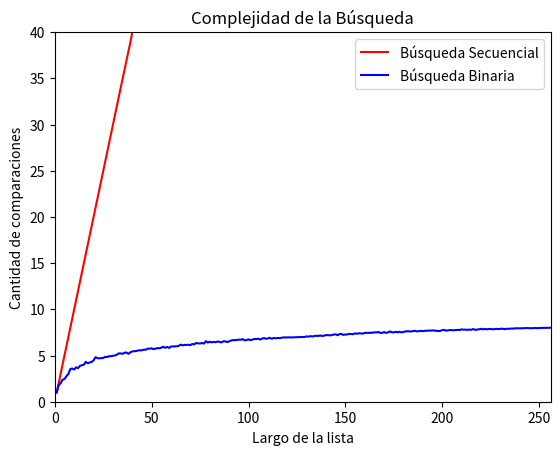

Python code for this plot:
import random
import matplotlib.pyplot as plt
import numpy as np

def busqueda_secuencial_(lista, x):
    '''Si x está en la lista devuelve el índice de su primera aparición, 
    de lo contrario devuelve -1. Además devuelve la cantidad de comparaciones
    que hace la función.
    '''
    comps = 0 # inicializo en cero la cantidad de comparaciones
    pos = -1
    for i,z in enumerate(lista):
        comps += 1 # sumo la comparación que estoy por hacer
        if z == x:
            pos = i
            break
    return pos, comps

def busqueda_binaria(lista, x):
    '''Búsqueda binaria
    Precondición: la lista está ordenada
    Devuelve -1 si x no está en lista;
    Devuelve p tal que lista[p] == x, si x está en lista
    Ademas devuelve la cantidad de comparaciones que realiza
    '''
    comparaciones = 0# inicializo en cero la cantidad de comparaciones
    pos = -1 # Inicializo respuesta, el valor no fue encontrado
    izq = 0
    der = len(lista) - 1
    while izq <= der:
        comparaciones += 1 # sumo la comparación que estoy por hacer
        medio = (izq + der) // 2
        if lista[medio] == x:
            pos = medio     # elemento encontrado!
        if lista[medio] > x:
            der = medio - 1 # descarto mitad derecha
        else:               # if lista[medio] < x:
            izq = medio + 1 # descarto mitad izquierda
    return pos,comparaciones


def generar_lista(n, m):
    """ devuelve una lista ordenada de n elementos diferentes entre 0 y m-1"""
    l = random.sample(range(m), k = n)
    l.sort()
    return l

def generar_elemento(m):
    """devuelve un elemento aleatorio en el mismo rango de valores"""
    return random.randint(0, m-1)

def experimento_secuencial_promedio(lista, m, k):
    comps_tot = 0
    for i in range(k):
        x = generar_elemento(m)
        comps_tot += busqueda_secuencial_(lista,x)[1]

    comps_prom = comps_tot / k
    return comps_prom

def experimento_binario_promedio(lista,m,k):
    comps_tot = 0
    for i in range(k):
        x = generar_elemento(m)
        comps_tot += busqueda_binaria(lista,x)[1]

    comps_prom = comps_tot / k
    return comps_prom

def graficar_bbin_vs_bseq(m,k):
    #m = 10000
    #k = 1000
    largos = np.arange(256) + 1 # estos son los largos de listas que voy a usar
    comps_promedio_sec = np.zeros(256) # aca guardo el promedio de comparaciones sobre una lista de largo i, para i entre 1 y 256.
    comps_promedio_bin = np.zeros(256) # aca guardo el promedio de comparaciones sobre una lista de largo i, para i entre 1 y 256.
    
    for i, n in enumerate(largos):
        lista = generar_lista(n, m) # genero lista de largo n
        comps_promedio_sec[i] = experimento_secuencial_promedio(lista, m, k)
    
    for i,l in enumerate(largos):
        lista = generar_lista(l,m) # genero lista de largo l
        comps_promedio_bin[i] = experimento_binario_promedio(lista,m,k)

    # ahora grafico largos de listas contra operaciones promedio de búsqueda.
    plt.plot(largos,comps_promedio_sec,color="red",label = 'Búsqueda Secuencial')
    plt.plot(largos,comps_promedio_bin,color="blue",label = 'Búsqueda Binaria')
    plt.xlabel("Largo de la lista")
    plt.ylabel("Cantidad de comparaciones")
    plt.title("Complejidad de la Búsqueda")
    plt.xlim(0,256)
    plt.ylim(0,40)
    plt.legend()
    plt.show()
    #============Binario=================
    
    
if __name__ == "__main__":
    graficar_bbin_vs_bseq(10000,1000)